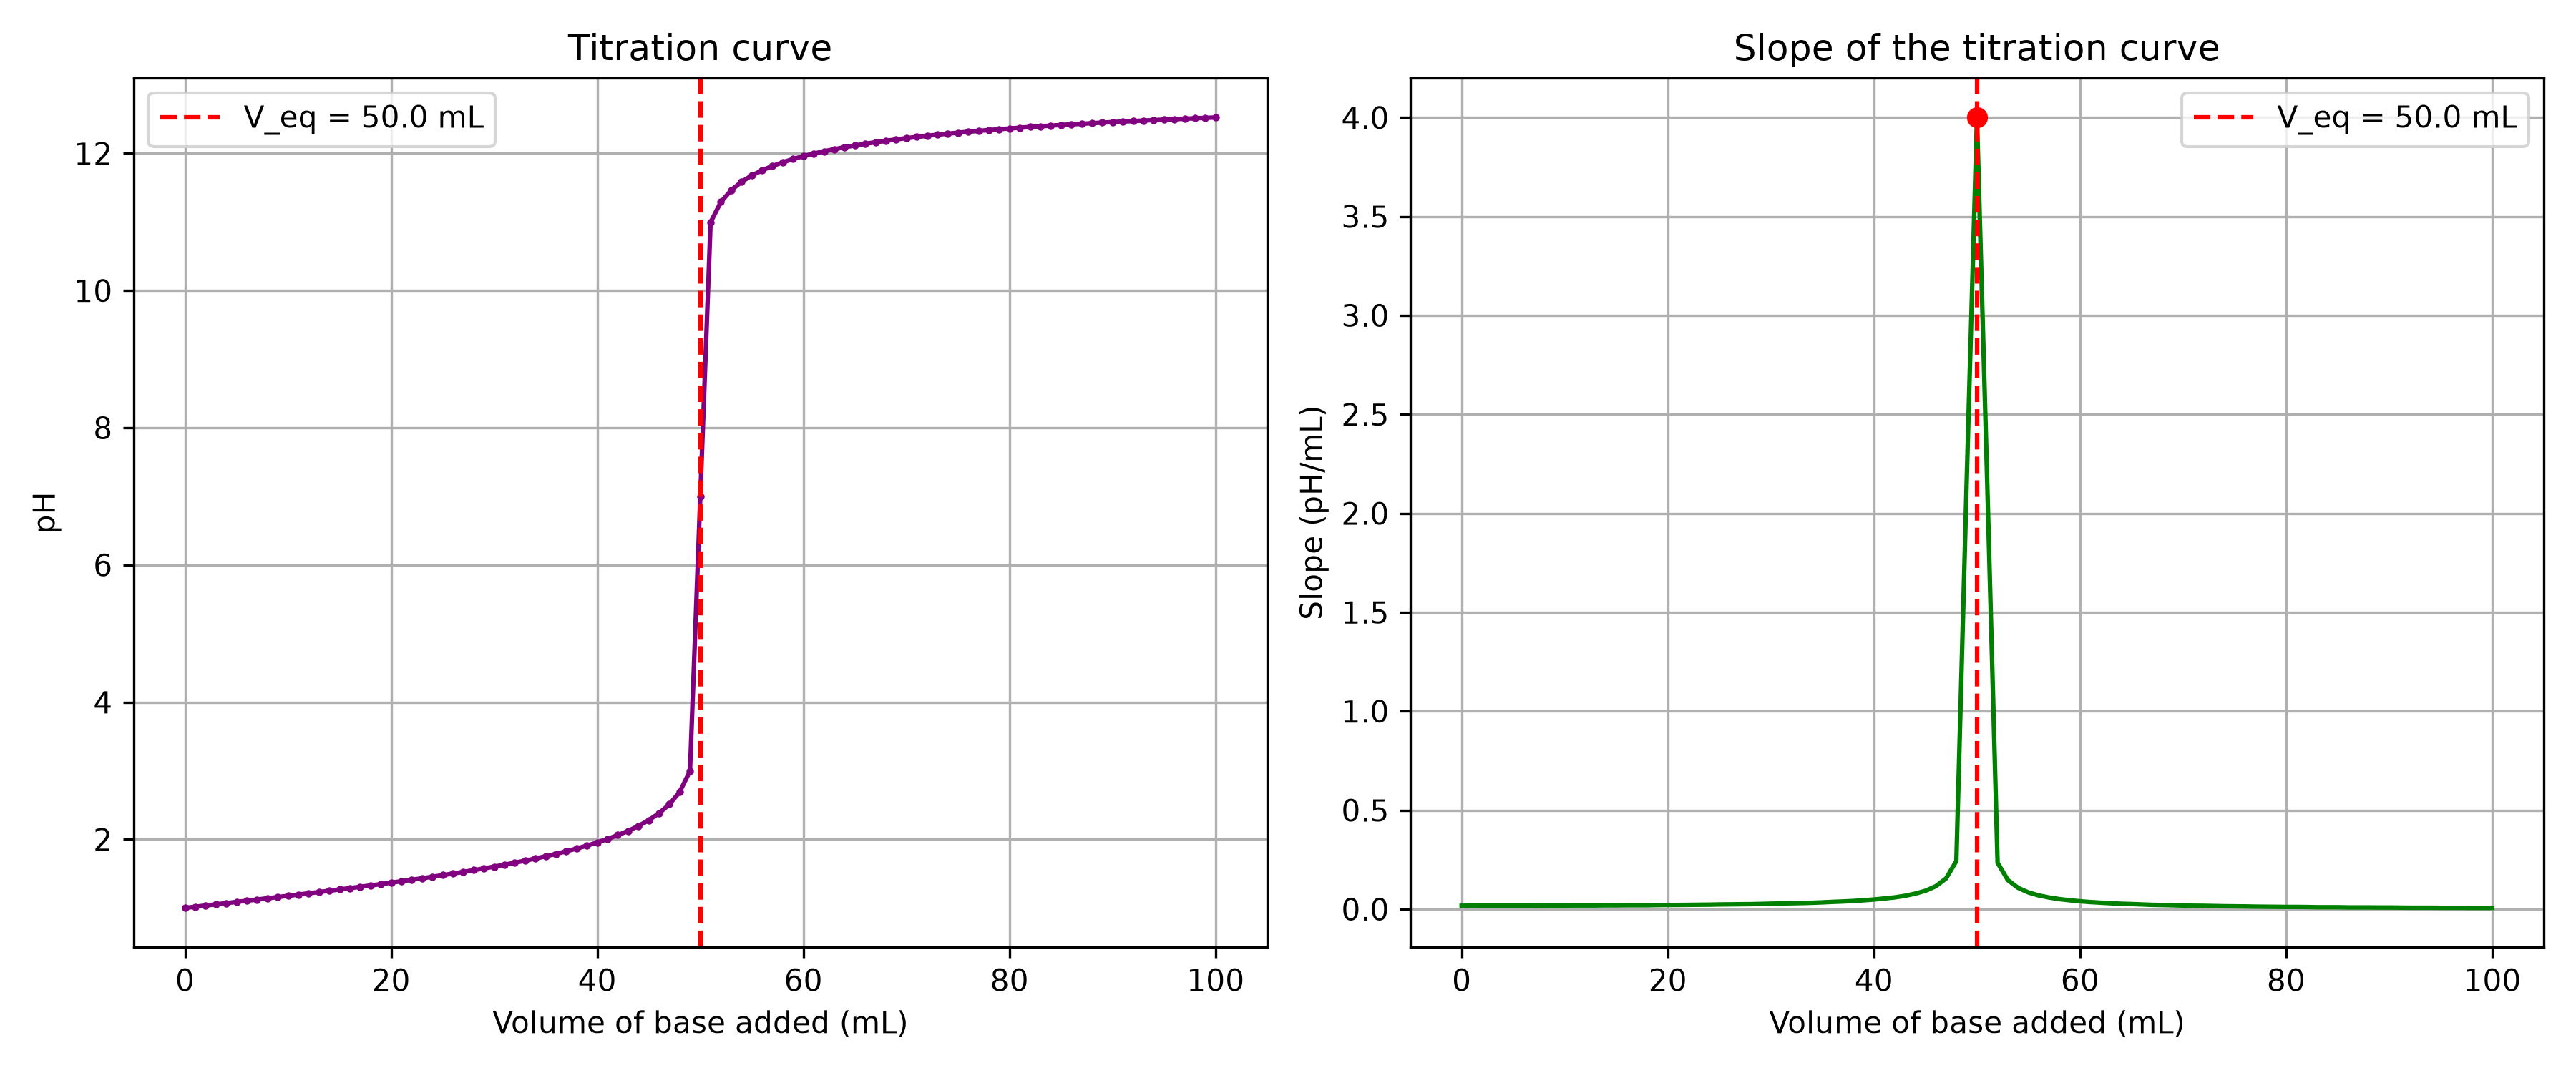

Here is the Python script that generated this plot:
"""
PW2 Lab B Part 5 -- find a titration's equivalence point.
Computed using np.gradient on pH versus volume_base.
"""
import numpy as np
import matplotlib.pyplot as plt

# Read titration data from CSV
data = np.genfromtxt("titration.csv", delimiter=",", names=True)
V = data["volume_base"]
pH = data["pH"]

# Compute the slope of the pH curve
slope = np.gradient(pH, V)

# Find the volume where the slope is largest (equivalence point)
index = np.argmax(slope)
V_eq = V[index]

print(f"Equivalence point volume = {V_eq:.2f} mL")
print(f"Maximum slope = {slope[index]:.4f} pH/mL")

# Create two plots side by side
fig, axes = plt.subplots(1, 2, figsize=(12, 5))

# Left: pH versus volume
axes[0].plot(V, pH, marker=".", markersize=3, color='purple')
axes[0].axvline(V_eq, color='red', linestyle="--", label=f"V_eq = {V_eq:.1f} mL")
axes[0].set_xlabel("Volume of base added (mL)")
axes[0].set_ylabel("pH")
axes[0].set_title("Titration curve")
axes[0].legend()
axes[0].grid(True)

# Right: slope versus volume
axes[1].plot(V, slope, color='green')
axes[1].axvline(V_eq, color='red', linestyle="--", label=f"V_eq = {V_eq:.1f} mL")
axes[1].scatter([V_eq], [slope[index]], color='red', zorder=5)
axes[1].set_xlabel("Volume of base added (mL)")
axes[1].set_ylabel("Slope (pH/mL)")
axes[1].set_title("Slope of the titration curve")
axes[1].legend()
axes[1].grid(True)

plt.tight_layout()
plt.savefig("titration.png", dpi=300)
plt.show()
